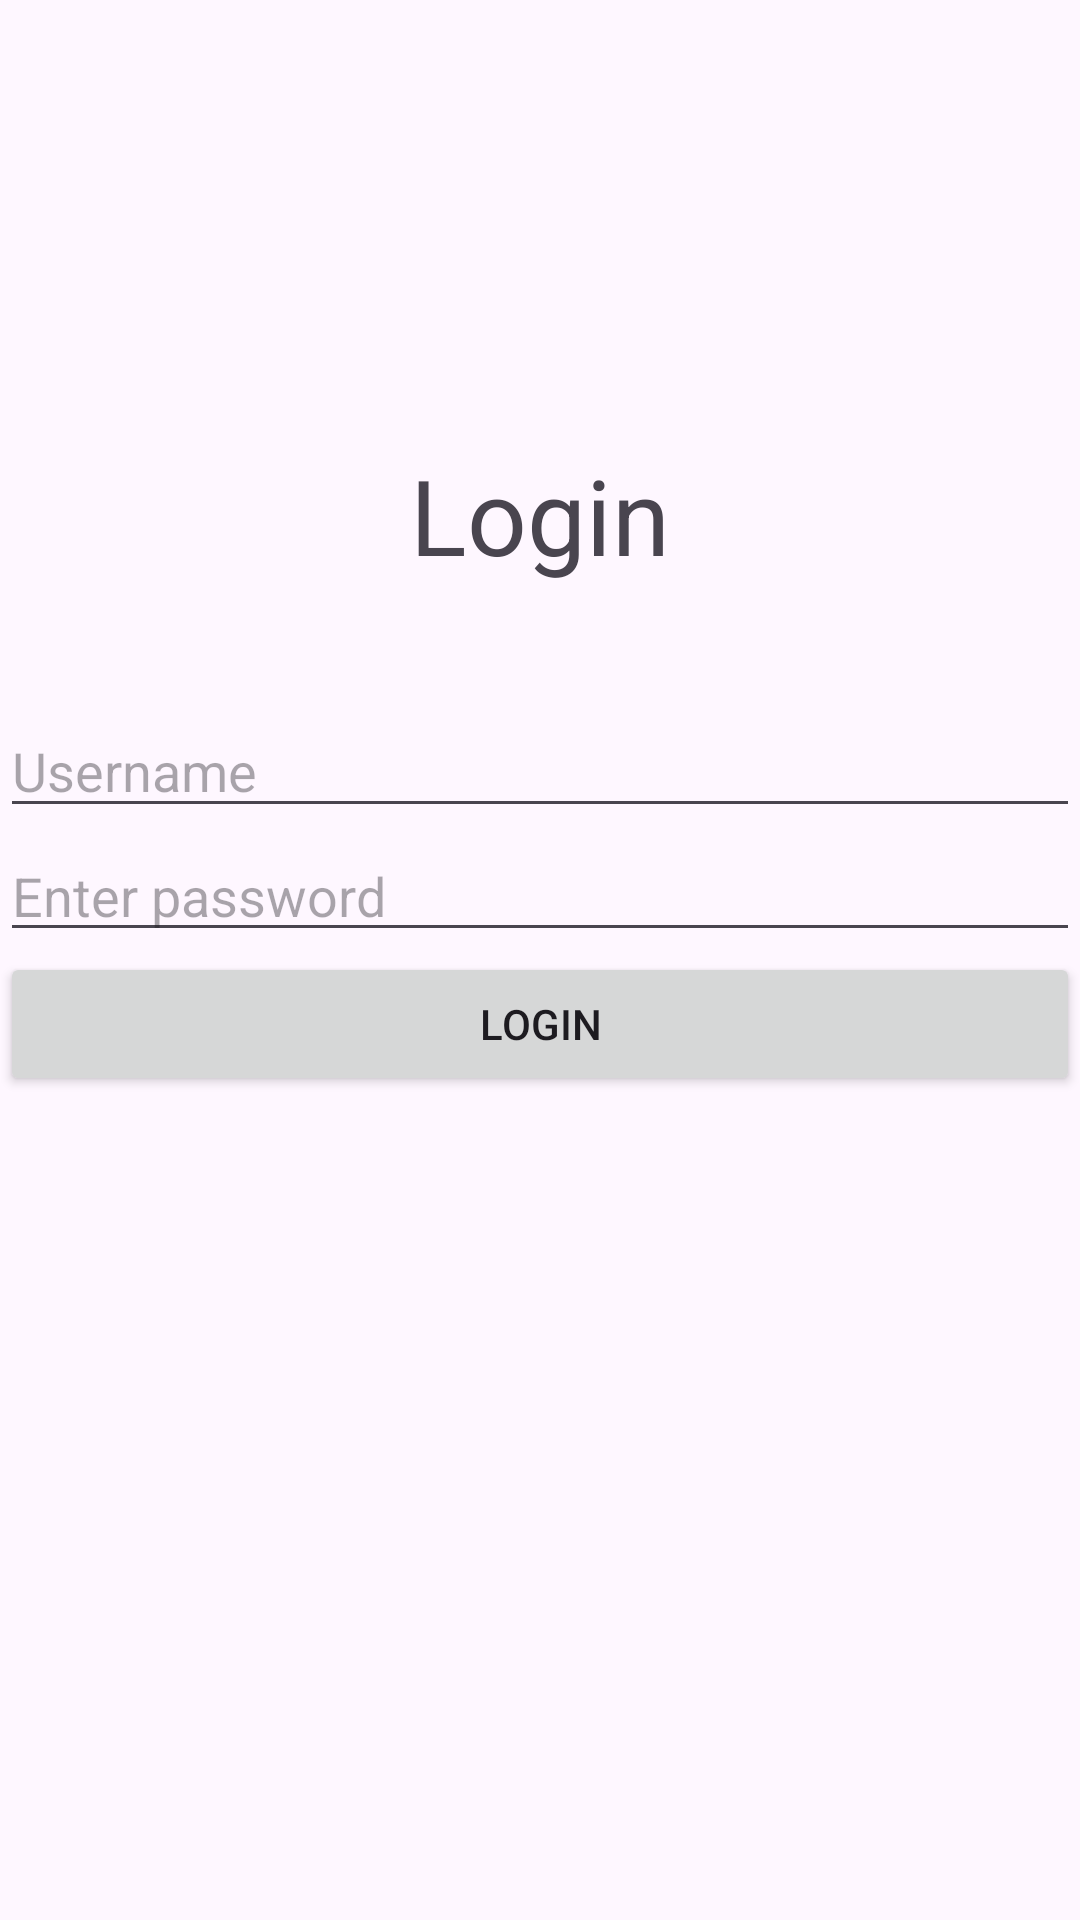

Here is an Android app screen rendered from its layout file. Give the layout XML and the strings, colors and styles it references.
<!-- AndroidManifest.xml: application theme Theme.CursProject -->
<!-- res/layout/activity_auth.xml -->
<?xml version="1.0" encoding="utf-8"?>
<androidx.constraintlayout.widget.ConstraintLayout xmlns:android="http://schemas.android.com/apk/res/android"
    xmlns:app="http://schemas.android.com/apk/res-auto"
    xmlns:tools="http://schemas.android.com/tools"
    android:layout_width="match_parent"
    android:layout_height="match_parent"
    tools:context=".view.AuthActivity">
    <TextView
        android:id="@+id/text"
        android:layout_width="0dp"
        android:layout_height="wrap_content"
        android:text="@string/login"
        android:textAlignment="center"
        android:textSize="35sp"
        app:layout_constraintBottom_toBottomOf="parent"
        app:layout_constraintHorizontal_bias="0.0"
        app:layout_constraintLeft_toLeftOf="parent"
        app:layout_constraintRight_toRightOf="parent"
        app:layout_constraintTop_toTopOf="parent"
        app:layout_constraintVertical_bias="0.250" />

    <TextView
        android:id="@+id/error"
        android:layout_width="wrap_content"
        android:layout_height="wrap_content"
        android:textColor="@color/red"
        app:layout_constraintBottom_toTopOf="@+id/text"
        app:layout_constraintEnd_toEndOf="parent"
        app:layout_constraintStart_toStartOf="parent" />

    <EditText
        android:id="@+id/username"
        android:layout_width="match_parent"
        android:layout_height="wrap_content"
        android:autofillHints="username"
        android:hint="Username"
        android:inputType="text"
        app:layout_constraintBottom_toBottomOf="parent"
        app:layout_constraintTop_toBottomOf="@+id/text"
        app:layout_constraintVertical_bias="0.098"
        tools:layout_editor_absoluteX="0dp" />

    <EditText
        android:id="@+id/password"
        android:layout_width="match_parent"
        android:layout_height="wrap_content"
        android:hint="@string/enter_password"
        android:inputType="textPassword"
        app:layout_constraintTop_toBottomOf="@+id/username"
        android:autofillHints="password" />

    <Button
        android:id="@+id/buttonlog"
        android:layout_width="match_parent"
        android:layout_height="wrap_content"
        android:text="Login"
        app:layout_constraintTop_toBottomOf="@+id/password"/>

    <Button
        android:id="@+id/selectButton"
        android:layout_width="match_parent"
        android:layout_height="wrap_content"
        android:text="Переход"
        android:visibility="invisible"
        android:textColor="@android:color/white"
        app:layout_constraintTop_toBottomOf="@+id/buttonlog" />



</androidx.constraintlayout.widget.ConstraintLayout>
<!-- resources referenced by this layout -->
<resources>
  <color name="red">#ff2400</color>
  <string name="enter_password">Enter password\n</string>
  <string name="login">Login</string>
  <style name="Theme.CursProject" parent="Base.Theme.CursProject" />
  <style name="Base.Theme.CursProject" parent="Theme.Material3.DayNight.NoActionBar">
          
          
      </style>
</resources>
